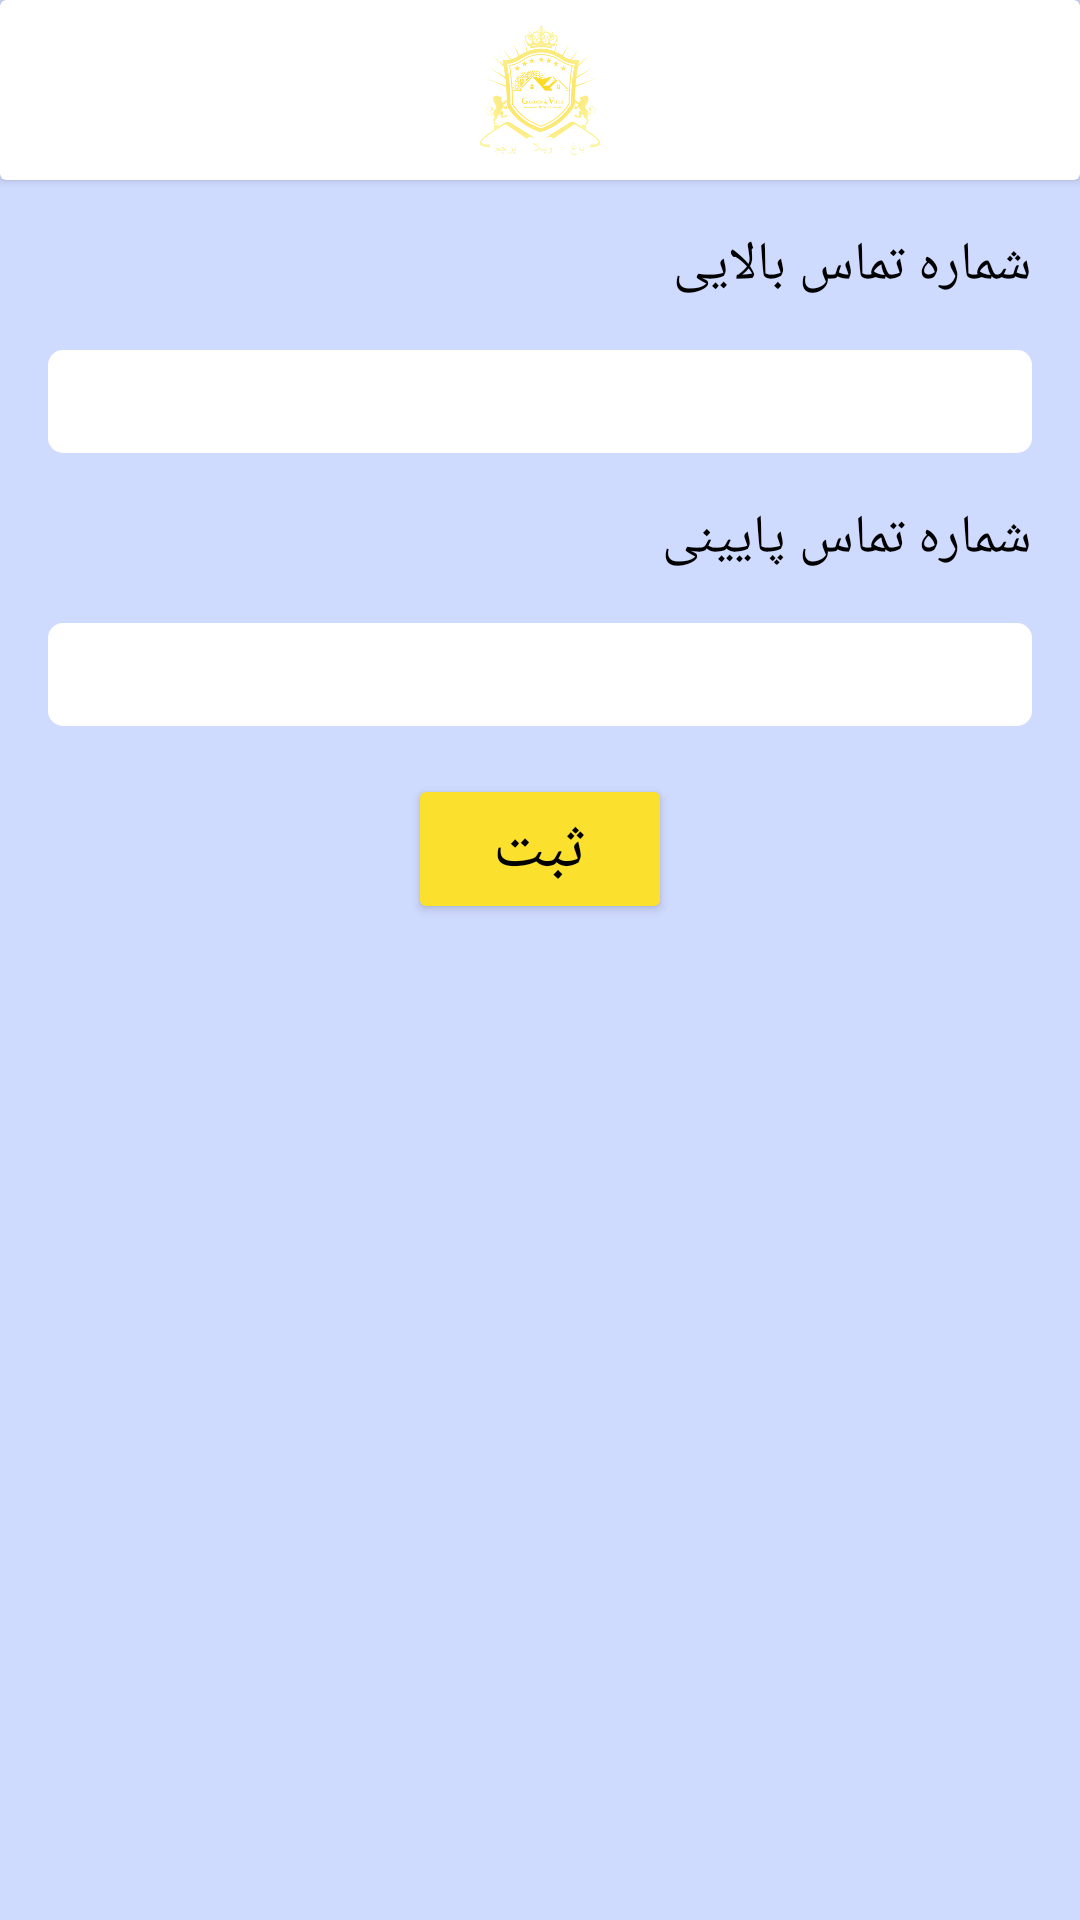

Write the Android layout XML for this screen, with the resource values it uses.
<!-- AndroidManifest.xml: application theme AppTheme -->
<!-- res/layout/activity_edit_numbers.xml -->
<?xml version="1.0" encoding="utf-8"?>
<androidx.constraintlayout.widget.ConstraintLayout xmlns:android="http://schemas.android.com/apk/res/android"
    xmlns:app="http://schemas.android.com/apk/res-auto"
    xmlns:tools="http://schemas.android.com/tools"
    android:id="@+id/relativeLayout4"
    android:layout_width="match_parent"
    android:layout_height="match_parent"
    android:background="#CFDAFF"
    tools:context=".ActivityEditNumbers">
    
    <androidx.cardview.widget.CardView
        android:id="@+id/cardView"
        android:layout_width="0dp"
        android:layout_height="60dp"
        app:layout_constraintEnd_toEndOf="parent"
        app:layout_constraintStart_toStartOf="parent"
        app:layout_constraintTop_toTopOf="parent">
        
        <ImageView
            android:layout_width="wrap_content"
            android:layout_height="wrap_content"
            android:background="@color/picture_color_529BeA"
            app:srcCompat="@drawable/logo" />
    </androidx.cardview.widget.CardView>
    
    
    <Button
        android:id="@+id/btn_edit_numbers_send"
        android:layout_width="wrap_content"
        android:layout_height="wrap_content"
        android:layout_marginTop="@dimen/margin_medium"
        android:backgroundTint="@color/colorPrimary"
        android:fontFamily="@font/yekan"
        android:text="@string/save"
        android:textAppearance="@style/TextAppearance.AppCompat.Large"
        app:layout_constraintLeft_toLeftOf="parent"
        app:layout_constraintRight_toRightOf="parent"
        app:layout_constraintTop_toBottomOf="@id/et_tel2" />
    
    <EditText
        android:id="@+id/et_tel2"
        android:layout_width="match_parent"
        android:layout_height="wrap_content"
        android:layout_marginStart="@dimen/margin_medium"
        android:layout_marginTop="@dimen/margin_medium"
        android:layout_marginEnd="@dimen/margin_medium"
        android:layout_marginBottom="@dimen/margin_medium"
        android:background="@drawable/round_corner_bg"
        android:backgroundTint="@android:color/white"
        android:ems="10"
        android:inputType="phone"
        android:textColor="@android:color/black"
        app:layout_constraintStart_toStartOf="parent"
        app:layout_constraintTop_toBottomOf="@id/tv_tel2" />
    
    <EditText
        android:id="@+id/et_tel1"
        android:layout_width="match_parent"
        android:layout_height="wrap_content"
        android:layout_marginStart="@dimen/margin_medium"
        android:layout_marginTop="@dimen/margin_medium"
        android:layout_marginEnd="@dimen/margin_medium"
        android:layout_marginBottom="@dimen/margin_medium"
        android:background="@drawable/round_corner_bg"
        android:backgroundTint="@android:color/white"
        android:ems="10"
        android:inputType="phone"
        android:textColor="@android:color/black"
        app:layout_constraintStart_toStartOf="parent"
        app:layout_constraintTop_toBottomOf="@id/tv_tel1" />
    
    <TextView
        android:id="@+id/tv_tel1"
        android:layout_width="wrap_content"
        android:layout_height="wrap_content"
        android:layout_below="@id/cardView"
        android:layout_marginTop="@dimen/margin_medium"
        android:layout_marginRight="@dimen/margin_medium"
        android:fontFamily="@font/yekan"
        android:text="@string/phone_number_top"
        android:textAppearance="@style/TextAppearance.AppCompat.Medium"
        app:layout_constraintRight_toRightOf="parent"
        app:layout_constraintTop_toBottomOf="@id/cardView" />
    
    <TextView
        android:id="@+id/tv_tel2"
        android:layout_width="wrap_content"
        android:layout_height="wrap_content"
        android:layout_marginTop="@dimen/margin_medium"
        android:layout_marginRight="@dimen/margin_medium"
        android:fontFamily="@font/yekan"
        android:text="@string/phone_number_bottom"
        android:textAppearance="@style/TextAppearance.AppCompat.Medium"
        app:layout_constraintRight_toRightOf="parent"
        app:layout_constraintTop_toBottomOf="@id/et_tel1" />
</androidx.constraintlayout.widget.ConstraintLayout>
<!-- resources referenced by this layout -->
<resources>
  <color name="colorPrimary">#B59812</color>
  <dimen name="margin_medium">16dp</dimen>
  <!-- drawable logo: png bitmap (drawable, 70961 bytes) -->
  <!-- drawable round_corner_bg (drawable) -->
  <shape xmlns:android="http://schemas.android.com/apk/res/android"
         android:shape="rectangle">
      
      <solid android:color="@color/textSecondaryColor" />
      
      <padding
          android:bottom="5dp"
          android:left="5dp"
          android:right="5dp"
          android:top="5dp" />
      
      <corners android:radius="5dp" />
  
  </shape>
  <string name="phone_number_bottom">شماره تماس پایینی</string>
  <string name="phone_number_top">شماره تماس بالایی</string>
  <string name="save">ثبت</string>
  <style name="AppTheme" parent="Theme.AppCompat.DayNight.NoActionBar">
          
          <item name="colorPrimary">@color/textSecondaryColor</item>
          <item name="colorPrimaryDark">@color/picture_color_529BeA</item>
          <item name="colorAccent">@color/colorAccent</item>
          <item name="android:font">@font/is</item>
          <item name="android:textColor">@android:color/black</item>
          <item name="buttonStyle">@style/AppTheme.Button</item>
          <item name="android:textViewStyle">@style/AppTheme.TextView</item>
      </style>
  <color name="textSecondaryColor">#000000</color>
  <color name="colorAccent">#D81B60</color>
  <style name="AppTheme.Button" parent="Widget.AppCompat.Button">
          <item name="android:textColor">@android:color/black</item>
          <item name="backgroundTint">#FBE02D</item>
          <item name="fontFamily">@font/yekan</item>
      </style>
  <style name="AppTheme.TextView" parent="Widget.AppCompat.TextView">
          <item name="fontFamily">@font/yekan</item>
      </style>
</resources>
